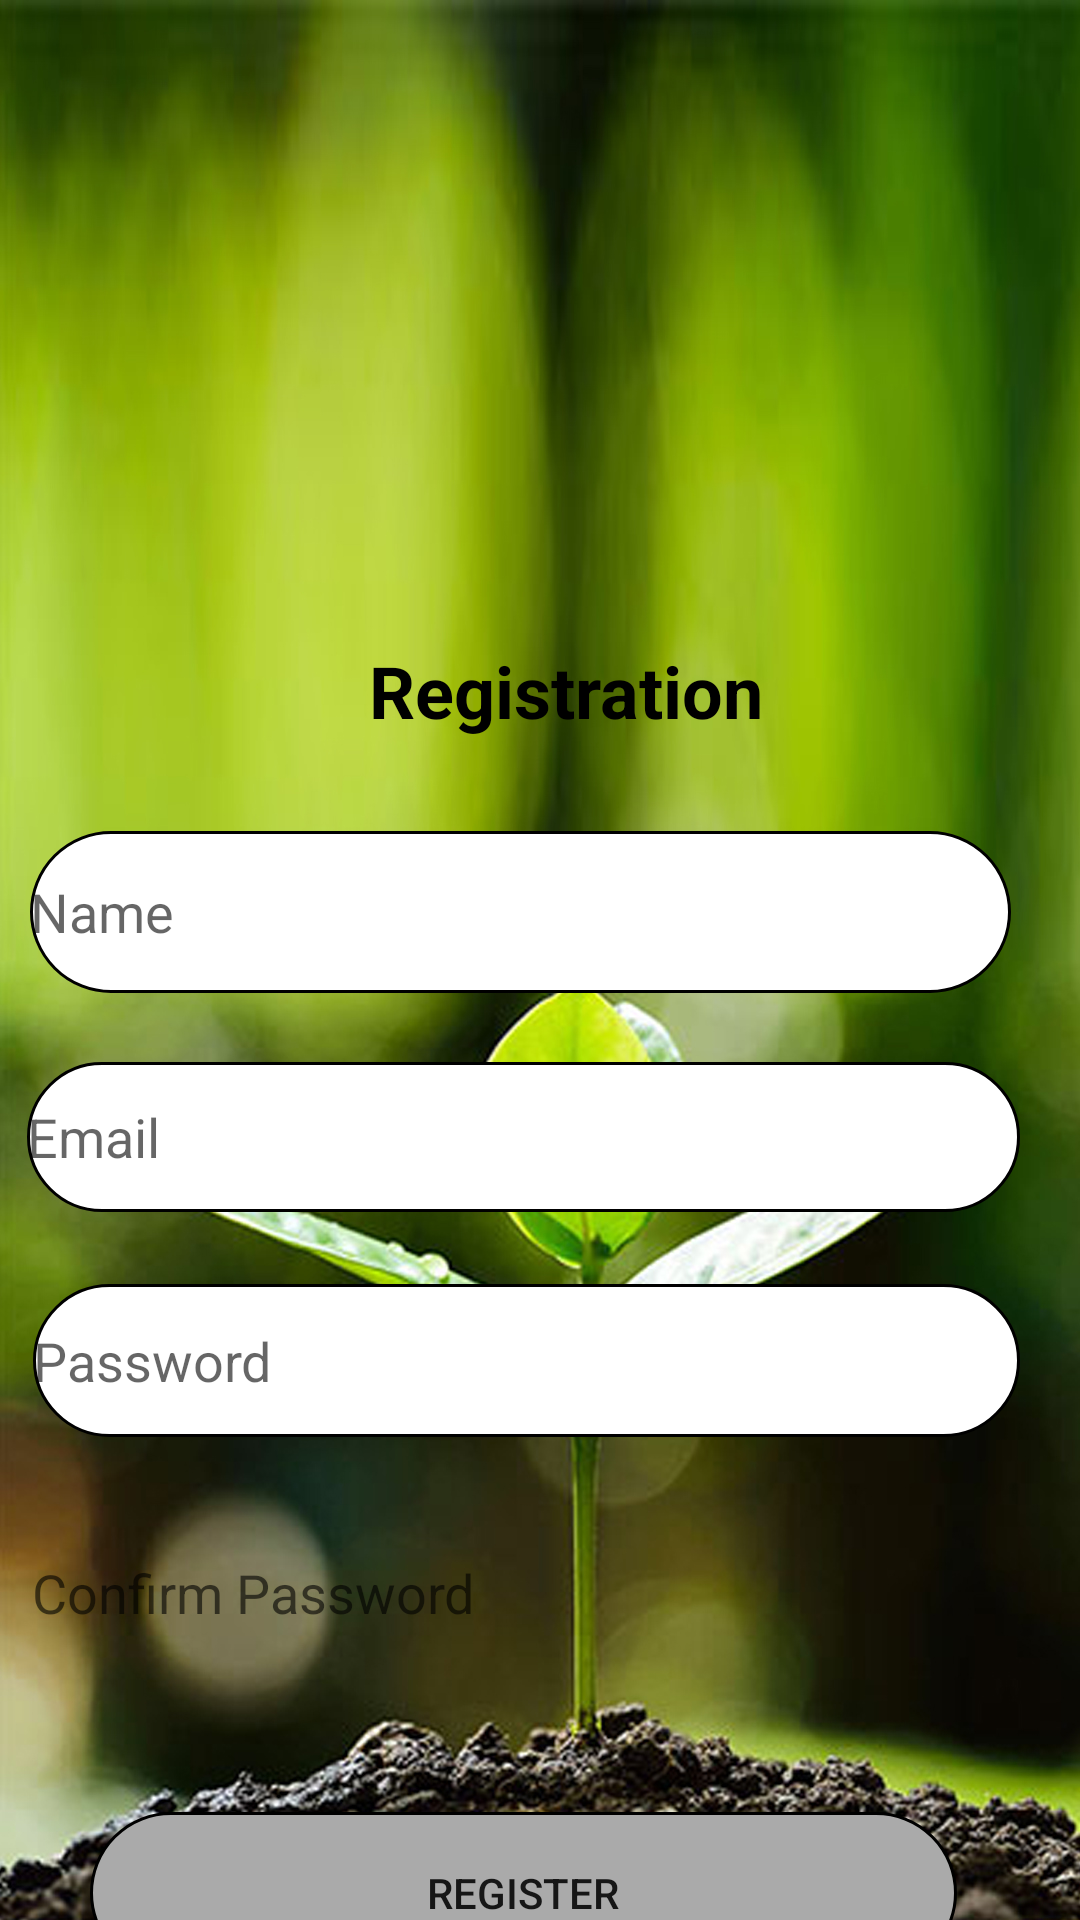

Android layout source for this screen:
<!-- AndroidManifest.xml: application theme Theme.GardenPro -->
<!-- res/layout/activity_registration_.xml -->
<?xml version="1.0" encoding="utf-8"?>
<androidx.constraintlayout.widget.ConstraintLayout xmlns:android="http://schemas.android.com/apk/res/android"
    xmlns:app="http://schemas.android.com/apk/res-auto"
    xmlns:tools="http://schemas.android.com/tools"
    android:id="@+id/linearLayout"
    android:layout_width="match_parent"
    android:layout_height="match_parent"
    android:background="@drawable/ba"
    android:orientation="vertical"
    tools:context=".Registration_Activity">

    <TextView
        android:id="@+id/textView7"
        android:layout_width="358dp"
        android:layout_height="40dp"
        android:layout_marginStart="52dp"
        android:layout_marginTop="214dp"
        android:layout_marginEnd="72dp"
        android:text="Registration"
        android:textAlignment="center"
        android:textColor="@android:color/black"
        android:textSize="24sp"
        android:textStyle="bold"
        app:layout_constraintBottom_toBottomOf="parent"
        app:layout_constraintEnd_toEndOf="parent"
        app:layout_constraintHorizontal_bias="0.352"
        app:layout_constraintStart_toStartOf="parent"
        app:layout_constraintTop_toTopOf="parent"
        app:layout_constraintVertical_bias="0.0" />

    <androidx.constraintlayout.widget.ConstraintLayout
        android:id="@+id/constraintLayout"
        android:layout_width="439dp"
        android:layout_height="556dp"
        android:layout_marginStart="9dp"
        android:layout_marginTop="11dp"
        app:layout_constraintBottom_toBottomOf="parent"
        app:layout_constraintEnd_toEndOf="parent"
        app:layout_constraintHorizontal_bias="0.621"
        app:layout_constraintStart_toStartOf="parent"
        app:layout_constraintTop_toBottomOf="@+id/textView7"
        app:layout_constraintVertical_bias="0.0">


        <Button
            android:id="@+id/btnreg"
            android:layout_width="289dp"
            android:layout_height="54dp"
            android:layout_marginTop="46dp"
            android:layout_marginEnd="16dp"
            android:layout_marginBottom="156dp"
            android:background="@drawable/register_button"
            android:clickable="true"
            android:text="Register"
            app:layout_constraintBottom_toBottomOf="parent"
            app:layout_constraintEnd_toEndOf="parent"
            app:layout_constraintHorizontal_bias="0.559"
            app:layout_constraintStart_toStartOf="parent"
            app:layout_constraintTop_toBottomOf="@+id/txtconfirmpassword"
            app:layout_constraintVertical_bias="0.125" />

        <EditText
            android:id="@+id/txtuseremail"
            android:layout_width="331dp"
            android:layout_height="50dp"
            android:layout_marginTop="23dp"
            android:layout_marginBottom="21dp"
            android:background="@drawable/email_textbox"
            android:ems="10"
            android:hint="Email"
            android:inputType="textEmailAddress"
            app:layout_constraintBottom_toTopOf="@+id/txtuserpassword"
            app:layout_constraintEnd_toEndOf="parent"
            app:layout_constraintStart_toStartOf="parent"
            app:layout_constraintTop_toBottomOf="@+id/txtusername"
            app:layout_constraintVertical_bias="0.45" />

        <EditText
            android:id="@+id/txtuserpassword"
            android:layout_width="329dp"
            android:layout_height="51dp"
            android:layout_marginTop="24dp"
            android:background="@drawable/password_textbox"
            android:ems="10"
            android:hint="Password"
            android:inputType="textPassword"
            app:layout_constraintEnd_toEndOf="parent"
            app:layout_constraintHorizontal_bias="0.508"
            app:layout_constraintStart_toStartOf="parent"
            app:layout_constraintTop_toBottomOf="@+id/txtuseremail" />

        <EditText
            android:id="@+id/txtconfirmpassword"
            android:layout_width="328dp"
            android:layout_height="52dp"
            android:layout_marginTop="26dp"
            android:background="@drawable/confirm_password"
            android:ems="10"
            android:hint="Confirm Password"
            android:inputType="textPassword"
            app:layout_constraintEnd_toEndOf="parent"
            app:layout_constraintStart_toStartOf="parent"
            app:layout_constraintTop_toBottomOf="@+id/txtuserpassword" />

        <EditText
            android:id="@+id/txtusername"
            android:layout_width="327dp"
            android:layout_height="54dp"
            android:layout_marginBottom="477dp"
            android:background="@drawable/fullname_textbox"
            android:ems="10"
            android:hint="Name"
            android:inputType="textPersonName"
            app:layout_constraintBottom_toBottomOf="parent"
            app:layout_constraintEnd_toEndOf="parent"
            app:layout_constraintHorizontal_bias="0.491"
            app:layout_constraintStart_toStartOf="parent"
            app:layout_constraintTop_toTopOf="parent"
            app:layout_constraintVertical_bias="0.484" />


    </androidx.constraintlayout.widget.ConstraintLayout>

</androidx.constraintlayout.widget.ConstraintLayout>
<!-- resources referenced by this layout -->
<resources>
  <!-- drawable ba: jpg bitmap (drawable-v24, 622985 bytes) -->
  <!-- drawable email_textbox (drawable) -->
  <?xml version="1.0" encoding="utf-8"?>
  <shape xmlns:android="http://schemas.android.com/apk/res/android">
      <solid android:color="@android:color/white"/>
      <stroke android:width="1dp" android:color="@android:color/black"/>
      <corners
          android:topLeftRadius="45dp"
          android:topRightRadius="45dp"
          android:bottomLeftRadius="45dp"
          android:bottomRightRadius="45dp"
  
          />
  
  </shape>
  <!-- drawable fullname_textbox (drawable) -->
  <?xml version="1.0" encoding="utf-8"?>
  <shape xmlns:android="http://schemas.android.com/apk/res/android">
  
      <solid android:color="@android:color/white"/>
      <stroke android:width="1dp" android:color="@android:color/black"/>
  
          <corners
              android:topLeftRadius="45dp"
              android:topRightRadius="45dp"
              android:bottomLeftRadius="45dp"
              android:bottomRightRadius="45dp"
  
              />
  
  </shape>
  <!-- drawable password_textbox (drawable) -->
  <?xml version="1.0" encoding="utf-8"?>
  <shape xmlns:android="http://schemas.android.com/apk/res/android">
      <solid android:color="@android:color/white"/>
          <stroke android:width="1dp" android:color="@android:color/black"/>
              <corners
                  android:topLeftRadius="45dp"
                  android:topRightRadius="45dp"
                  android:bottomLeftRadius="45dp"
                  android:bottomRightRadius="45dp" />
  
  </shape>
  <!-- drawable register_button (drawable) -->
  <?xml version="1.0" encoding="utf-8"?>
  <shape xmlns:android="http://schemas.android.com/apk/res/android">
      <solid android:color="@android:color/darker_gray"/>
      <stroke android:width="1dp" android:color="@android:color/black"/>
      <corners
          android:topLeftRadius="45dp"
          android:topRightRadius="45dp"
          android:bottomLeftRadius="45dp"
          android:bottomRightRadius="45dp" />
  
  </shape>
  <style name="Theme.GardenPro" parent="Theme.AppCompat.Light.NoActionBar">
          
          <item name="colorPrimary">@color/purple_500</item>
          <item name="colorPrimaryVariant">@color/purple_700</item>
          <item name="colorOnPrimary">@color/white</item>
          
          <item name="colorSecondary">@color/teal_200</item>
          <item name="colorSecondaryVariant">@color/teal_700</item>
          <item name="colorOnSecondary">@color/black</item>
          
          <item name="android:statusBarColor" tools:targetApi="l">?attr/colorPrimaryVariant</item>
          
      </style>
  <!-- not gathered from this repository: default colours our renderer supplied (Android Studio template values) -->
  <color name="purple_500">#FF6200EE</color>
  <color name="purple_700">#FF3700B3</color>
  <color name="teal_200">#FF03DAC5</color>
  <color name="teal_700">#FF018786</color>
  <color name="black">#FF000000</color>
  <color name="white">#FFFFFFFF</color>
</resources>
